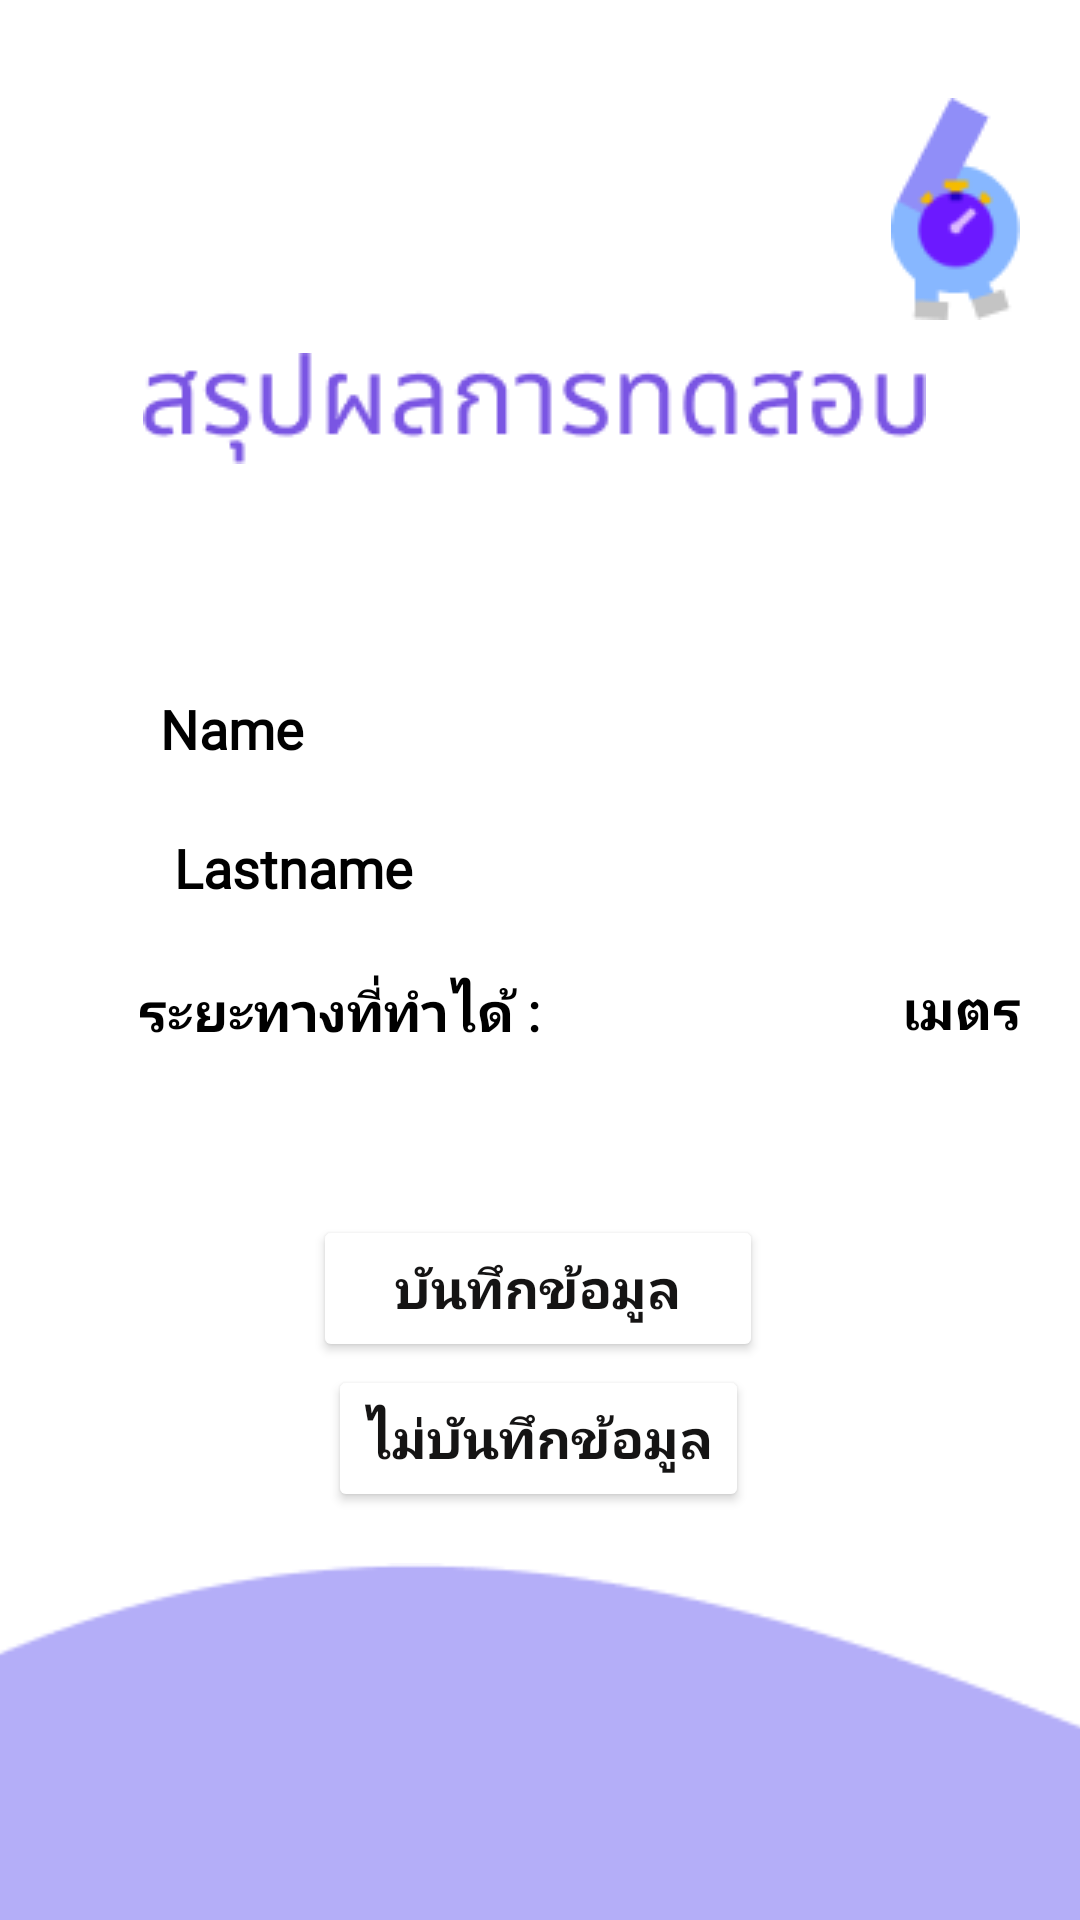

Here is an Android app screen rendered from its layout file. Give the layout XML and the strings, colors and styles it references.
<!-- AndroidManifest.xml: application theme Theme.WalkFromHome -->
<!-- res/layout/activity_show_test_result_page.xml -->
<?xml version="1.0" encoding="utf-8"?>
<androidx.constraintlayout.widget.ConstraintLayout xmlns:android="http://schemas.android.com/apk/res/android"
    xmlns:app="http://schemas.android.com/apk/res-auto"
    xmlns:tools="http://schemas.android.com/tools"
    android:layout_width="match_parent"
    android:layout_height="match_parent"
    tools:context=".show_test_result_page"
    android:background="@android:color/white">

    <ImageView
        android:id="@+id/show_test_result_page_logo"
        android:layout_width="wrap_content"
        android:layout_height="wrap_content"
        android:layout_marginStart="250dp"
        android:layout_marginTop="15dp"
        app:layout_constraintBottom_toBottomOf="parent"
        app:layout_constraintEnd_toEndOf="parent"
        app:layout_constraintHorizontal_bias="0.703"
        app:layout_constraintStart_toStartOf="parent"
        app:layout_constraintTop_toTopOf="parent"
        app:layout_constraintVertical_bias="0.032"
        app:srcCompat="@drawable/third_page_logo"
        tools:ignore="ImageContrastCheck"
        tools:srcCompat="@drawable/third_page_logo" />

    <ImageView
        android:id="@+id/show_test_result_text_image"
        android:layout_width="wrap_content"
        android:layout_height="wrap_content"
        app:layout_constraintBottom_toBottomOf="parent"
        app:layout_constraintEnd_toEndOf="parent"
        app:layout_constraintHorizontal_bias="0.48"
        app:layout_constraintStart_toStartOf="parent"
        app:layout_constraintTop_toTopOf="parent"
        app:layout_constraintVertical_bias="0.195"
        app:srcCompat="@drawable/show_test_result_page" />

    <TextView
        android:id="@+id/name"
        android:layout_width="wrap_content"
        android:layout_height="wrap_content"
        android:fontFamily="@font/poppins"
        android:text="ืName"
        android:textColor="#000000"
        android:textSize="18sp"
        android:textStyle="bold"
        app:layout_constraintBottom_toBottomOf="parent"
        app:layout_constraintEnd_toEndOf="parent"
        app:layout_constraintHorizontal_bias="0.171"
        app:layout_constraintStart_toStartOf="parent"
        app:layout_constraintTop_toTopOf="parent"
        app:layout_constraintVertical_bias="0.375" />

    <TextView
        android:id="@+id/distance"
        android:layout_width="72dp"
        android:layout_height="42dp"
        android:fontFamily="@font/poppins"
        android:text=" "
        android:textColor="#000000"
        android:textSize="20sp"
        android:textStyle="bold"
        app:layout_constraintBottom_toBottomOf="parent"
        app:layout_constraintEnd_toEndOf="parent"
        app:layout_constraintHorizontal_bias="0.716"
        app:layout_constraintStart_toStartOf="parent"
        app:layout_constraintTop_toTopOf="parent"
        app:layout_constraintVertical_bias="0.537"
        tools:ignore="SpeakableTextPresentCheck" />

    <TextView
        android:id="@+id/lastname"
        android:layout_width="wrap_content"
        android:layout_height="wrap_content"
        android:fontFamily="@font/poppins"
        android:text="Lastname"
        android:textColor="#000000"
        android:textSize="18sp"
        android:textStyle="bold"
        app:layout_constraintBottom_toBottomOf="parent"
        app:layout_constraintEnd_toEndOf="parent"
        app:layout_constraintHorizontal_bias="0.207"
        app:layout_constraintStart_toStartOf="parent"
        app:layout_constraintTop_toTopOf="parent"
        app:layout_constraintVertical_bias="0.45" />

    <Button
        android:id="@+id/record_button"
        android:layout_width="150dp"
        android:layout_height="49dp"
        android:backgroundTint="#FFFF"
        android:fontFamily="@font/poppins"
        android:text="บันทึกข้อมูล"
        android:textColor="#151414"
        android:textSize="18sp"
        android:textStyle="bold"
        app:layout_constraintBottom_toBottomOf="parent"
        app:layout_constraintEnd_toEndOf="parent"
        app:layout_constraintHorizontal_bias="0.497"
        app:layout_constraintStart_toStartOf="parent"
        app:layout_constraintTop_toTopOf="parent"
        app:layout_constraintVertical_bias="0.685"
        app:strokeColor="#908EF8"
        app:strokeWidth="2dp" />

    <Button
        android:id="@+id/not_record_button"
        android:layout_width="wrap_content"
        android:layout_height="49dp"
        android:backgroundTint="#FFFF"
        android:fontFamily="@font/poppins"
        android:text="ไม่บันทึกข้อมูล"
        android:textColor="#151414"
        android:textSize="18sp"
        android:textStyle="bold"
        app:layout_constraintBottom_toBottomOf="parent"
        app:layout_constraintEnd_toEndOf="parent"
        app:layout_constraintHorizontal_bias="0.497"
        app:layout_constraintStart_toStartOf="parent"
        app:layout_constraintTop_toTopOf="parent"
        app:layout_constraintVertical_bias="0.77"
        app:strokeColor="#908EF8"
        app:strokeWidth="2dp" />

    <ImageView
        android:id="@+id/show_test_ellispe_1"
        android:layout_width="420dp"
        android:layout_height="119dp"
        app:layout_constraintBottom_toBottomOf="parent"
        app:layout_constraintEnd_toEndOf="parent"
        app:layout_constraintHorizontal_bias="0.027"
        app:layout_constraintStart_toStartOf="parent"
        app:layout_constraintTop_toTopOf="parent"
        app:layout_constraintVertical_bias="1.0"
        app:srcCompat="@drawable/show_test_result_ellipse_1" />

    <TextView
        android:layout_width="wrap_content"
        android:layout_height="wrap_content"
        android:fontFamily="@font/poppins"
        android:text="ระยะทางที่ทำได้ :"
        android:textColor="#000000"
        android:textSize="18sp"
        android:textStyle="bold"
        app:layout_constraintBottom_toTopOf="@+id/record_button"
        app:layout_constraintEnd_toStartOf="@+id/distance"
        app:layout_constraintHorizontal_bias="0.637"
        app:layout_constraintStart_toStartOf="parent"
        app:layout_constraintTop_toBottomOf="@+id/lastname"
        app:layout_constraintVertical_bias="0.295" />

    <TextView
        android:layout_width="wrap_content"
        android:layout_height="wrap_content"
        android:fontFamily="@font/poppins"
        android:text=" เมตร"
        android:textColor="#000000"
        android:textSize="18sp"
        android:textStyle="bold"
        app:layout_constraintBottom_toTopOf="@+id/record_button"
        app:layout_constraintEnd_toEndOf="parent"
        app:layout_constraintHorizontal_bias="0.478"
        app:layout_constraintStart_toEndOf="@+id/distance"
        app:layout_constraintTop_toBottomOf="@+id/lastname"
        app:layout_constraintVertical_bias="0.286" />

</androidx.constraintlayout.widget.ConstraintLayout>
<!-- resources referenced by this layout -->
<resources>
  <!-- drawable show_test_result_ellipse_1: png bitmap (drawable, 1504 bytes) -->
  <!-- drawable show_test_result_page: png bitmap (drawable, 4054 bytes) -->
  <!-- drawable third_page_logo: png bitmap (drawable, 2341 bytes) -->
  <style name="Theme.WalkFromHome" parent="Theme.MaterialComponents.DayNight.NoActionBar">
          
          <item name="colorPrimary">@color/purple_500</item>
          <item name="colorPrimaryVariant">@color/purple_700</item>
          <item name="colorOnPrimary">@color/white</item>
          
          <item name="colorSecondary">@color/teal_200</item>
          <item name="colorSecondaryVariant">@color/teal_700</item>
          <item name="colorOnSecondary">@color/black</item>
          
          <item name="android:statusBarColor" tools:targetApi="l">?attr/colorPrimaryVariant</item>
          
      </style>
  <color name="purple_500">#FF6200EE</color>
  <color name="purple_700">#FF3700B3</color>
  <color name="white">#FFFFFFFF</color>
  <color name="teal_200">#FF03DAC5</color>
  <color name="teal_700">#FF018786</color>
  <color name="black">#FF000000</color>
</resources>
